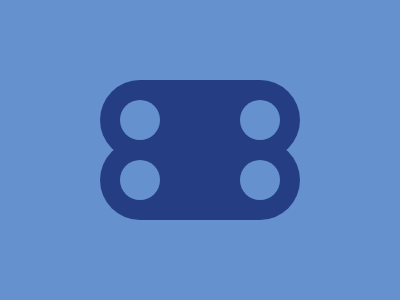

Here is a drawing made with CSS. Write the source that renders it.

<div id="a"></div><div id="b"></div>
<style>
  *{background:#6592CF;}
#a{
    width: 200;
    left:100;
    top:80;
    position:absolute;
    height: 80;
    background: #243D83;
  border-radius:40px;
  box-shadow:0 60px#243D83;
  }#b{
  position:absolute;
  top:100;
  left:120;
  background:#6592CF;
  width:40;
  height:40;
  border-radius:40px;
  box-shadow:0 60px#6592CF, 120px 0#6592CF,120px 60px#6592CF;
  }
</style>